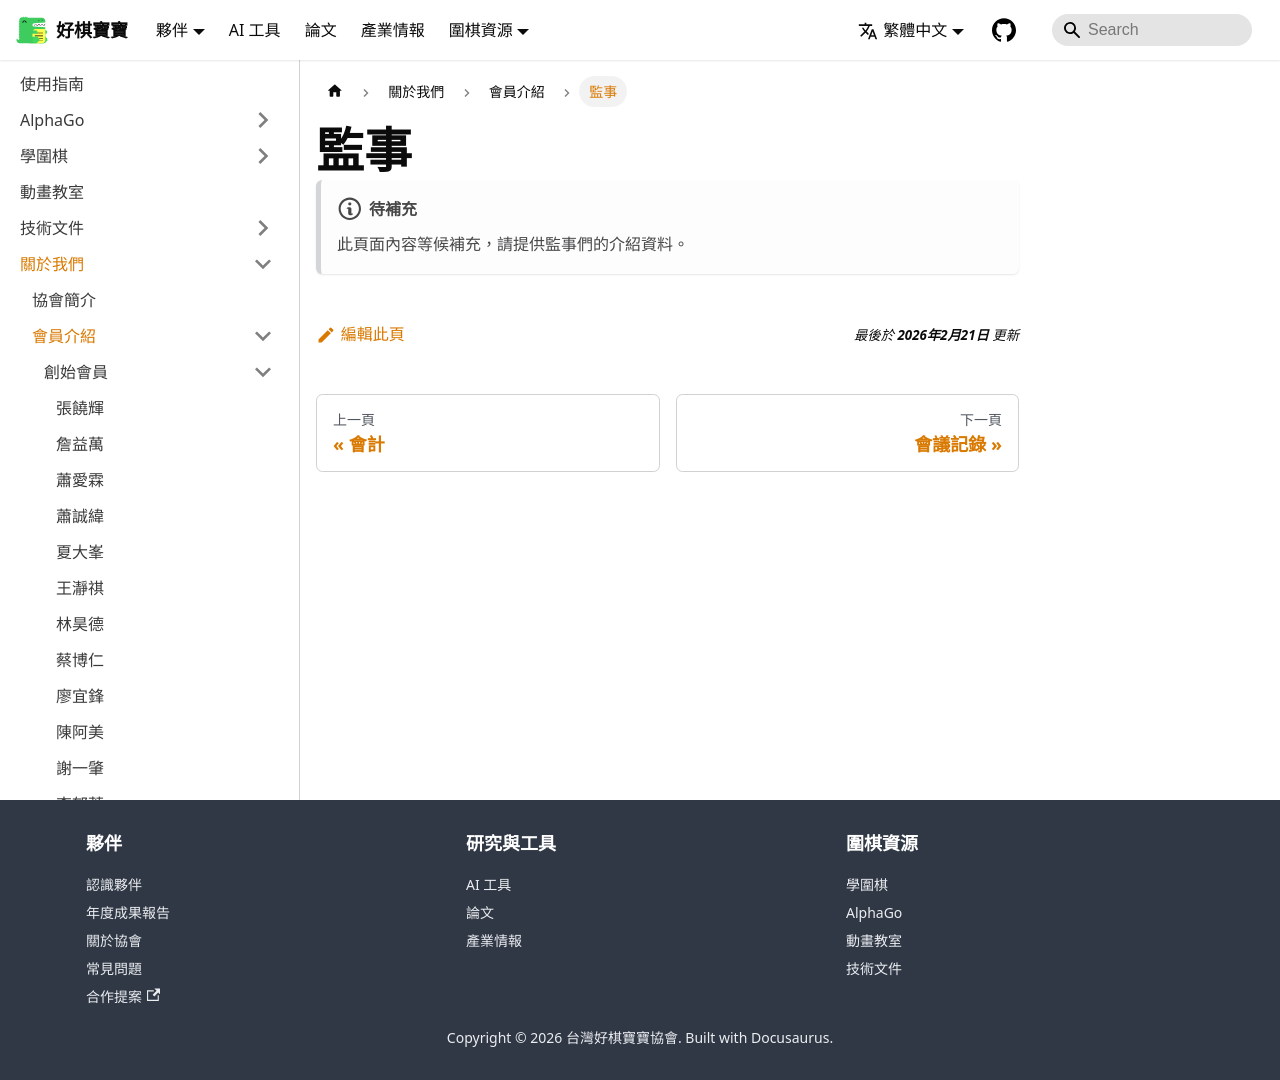

repository: weiqi-kids/www.weiqi.kids · page: docs/about/members/supervisors/index.html · generator: docusaurus

---
sidebar_position: 5
title: 監事
---

# 監事

:::note[待補充]
此頁面內容等候補充，請提供監事們的介紹資料。
:::
